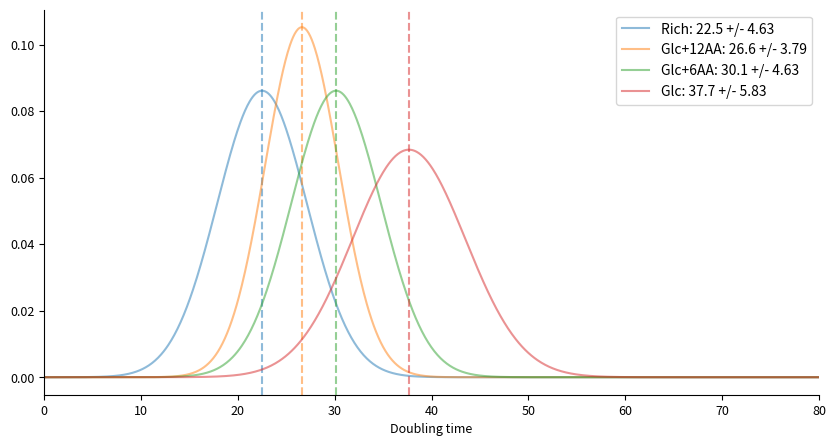
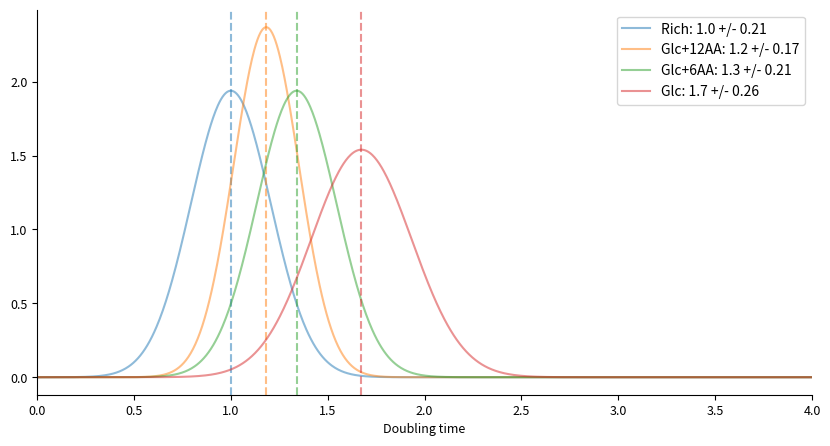

The matplotlib source for these figures, in order:
#! /usr/bin/env python

"""
Example distributions based on summary statistic for # TODO: paper
"""

import matplotlib.pyplot as plt
import numpy as np
from scipy import stats


# Data from Table S3
# (label, mean, std)
DOUBLING_TIME = [
    ('Rich', 22.50, 4.63),
    ('Glc+12AA', 26.61, 3.79),
    ('Glc+6AA', 30.14, 4.63),
    ('Glc', 37.66, 5.83),
    ]
# Data from # TODO
# (label, doublings/hr, CV)
GROWTH_RATE = [
    ('Rich', 2.4, 0.15),
    ('Glc', 0.9, 0.21),
    ]

FONT_SIZE = 9


def plot(x_min, x_max, normalization=1, filename='distributions'):
    plt.figure(figsize=(10, 5))
    ax = plt.gca()

    x = np.linspace(x_min, x_max, 1000)
    for label, mean, std in DOUBLING_TIME:
        new_mean = mean / normalization
        new_std = std / normalization
        pdf = stats.norm.pdf(x, new_mean, new_std)
        line = plt.plot(x, pdf, alpha=0.5, label=f'{label}: {new_mean:.1f} +/- {new_std:.2f}')[0]
        color = line.get_color()
        ax.axvline(new_mean, color=color, linestyle='--', alpha=0.5)

    ax.set_xlim([x_min, x_max])
    ax.spines['top'].set_visible(False)
    ax.spines['right'].set_visible(False)
    ax.set_xlabel('Doubling time', fontsize=FONT_SIZE)
    ax.tick_params(labelsize=FONT_SIZE)
    ax.legend()

    plt.savefig(f'{filename}.pdf')


if __name__ == '__main__':
    plot(0, 80)
    plot(0, 4, normalization=DOUBLING_TIME[0][1], filename='distributions-normalized')
